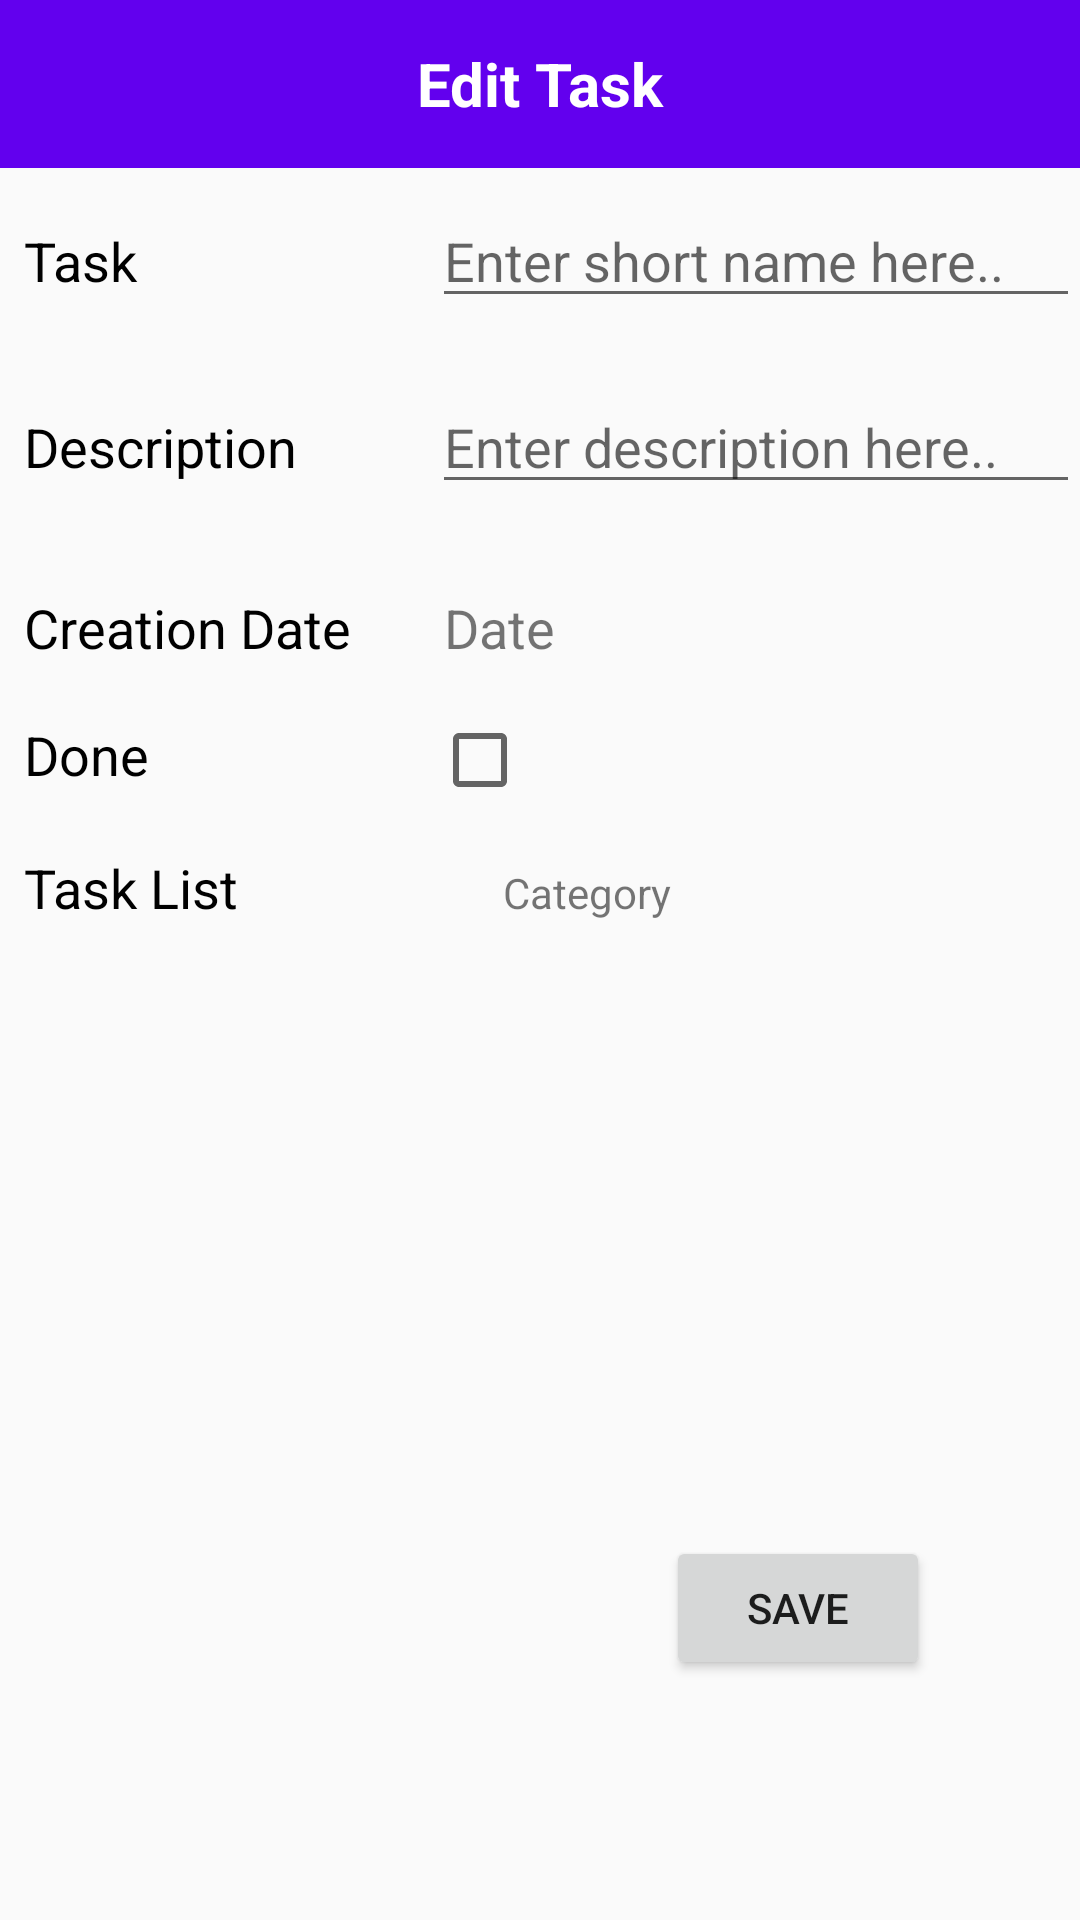

Android layout source for this screen:
<!-- AndroidManifest.xml: activity theme Base.Theme.MyApplicationtask -->
<!-- res/layout/activity_main.xml -->
<?xml version="1.0" encoding="utf-8"?>
<androidx.constraintlayout.widget.ConstraintLayout xmlns:android="http://schemas.android.com/apk/res/android"
    xmlns:app="http://schemas.android.com/apk/res-auto"
    xmlns:tools="http://schemas.android.com/tools"
    android:id="@+id/main"
    android:layout_width="match_parent"
    android:layout_height="match_parent"
    android:background="#00F6F4F4"
    android:backgroundTint="#FBFAFA"
    android:foregroundTint="#FFFEFE"
    tools:context=".MainActivity">


    <include
        android:id="@+id/include3"
        layout="@layout/bar"
        tools:layout_editor_absoluteX="8dp"
        tools:layout_editor_absoluteY="78dp" />

    <androidx.constraintlayout.widget.Guideline
        android:id="@+id/guideline5"
        android:layout_width="wrap_content"
        android:layout_height="wrap_content"
        android:orientation="horizontal"
        app:layout_constraintGuide_begin="222dp" />

    app:layout_constraintTop_toTopOf="@+id/guideline2"
    <TextView
        android:id="@+id/textView3"
        android:layout_width="wrap_content"
        android:layout_height="wrap_content"
        android:layout_marginStart="8dp"
        android:text="Description"
        android:textColor="#000000"
        android:textSize="18sp"
        app:layout_constraintBottom_toTopOf="@+id/guideline3"
        app:layout_constraintStart_toStartOf="parent"
        app:layout_constraintVertical_bias="1.0" />

    <TextView
        android:id="@+id/textView2"
        android:layout_width="wrap_content"
        android:layout_height="wrap_content"
        android:layout_marginStart="8dp"
        android:text="Task"
        android:textColor="#000000"
        android:textSize="18sp"
        app:layout_constraintBottom_toTopOf="@+id/guideline2"
        app:layout_constraintStart_toStartOf="parent"
        app:layout_constraintTop_toTopOf="parent"
        app:layout_constraintVertical_bias="1.0" />

    <EditText
        android:id="@+id/editDescription"
        android:layout_width="0dp"
        android:layout_height="wrap_content"
        android:ems="10"
        android:hint="Enter description here.."
        android:inputType="textMultiLine"
        android:maxLines="2"
        android:scrollbars="vertical"
        app:layout_constraintBaseline_toBaselineOf="@+id/textView3"
        app:layout_constraintEnd_toEndOf="parent"
        app:layout_constraintHorizontal_bias="1.0"
        app:layout_constraintStart_toStartOf="@+id/guideline" />

    <EditText
        android:id="@+id/editName"
        android:layout_width="0dp"
        android:layout_height="wrap_content"
        android:ems="10"
        android:hint="Enter short name here.."
        android:inputType="textMultiLine"
        android:maxLines="2"
        android:scrollbars="vertical"
        app:layout_constraintBaseline_toBaselineOf="@+id/textView2"
        app:layout_constraintEnd_toEndOf="parent"
        app:layout_constraintHorizontal_bias="0.0"
        app:layout_constraintStart_toStartOf="@+id/guideline" />

    <TextView
        android:id="@+id/textView4"
        android:layout_width="wrap_content"
        android:layout_height="wrap_content"
        android:layout_marginStart="8dp"
        android:text="Creation Date"
        android:textColor="#000000"
        android:textSize="18sp"
        app:layout_constraintBottom_toTopOf="@+id/guideline5"
        app:layout_constraintStart_toStartOf="parent"
        app:layout_constraintTop_toTopOf="@+id/guideline3"
        app:layout_constraintVertical_bias="0.986" />

    <TextView
        android:id="@+id/textView1"
        android:layout_width="wrap_content"
        android:layout_height="wrap_content"
        android:layout_marginStart="8dp"
        android:layout_marginTop="172dp"
        android:text="Done"
        android:textColor="#000000"
        android:textSize="18sp"
        app:layout_constraintBottom_toTopOf="@+id/guideline4"
        app:layout_constraintStart_toStartOf="parent"
        app:layout_constraintTop_toTopOf="parent"
        app:layout_constraintVertical_bias="0.916" />

    <TextView
        android:id="@+id/editData"
        android:layout_width="wrap_content"
        android:layout_height="wrap_content"
        android:layout_marginStart="4dp"
        android:clickable="true"
        android:onClick="onClick"
        android:text="Date"
        android:textSize="18dp"
        app:layout_constraintBaseline_toBaselineOf="@+id/textView4"
        app:layout_constraintStart_toStartOf="@+id/guideline" />


    <CheckBox
        android:id="@+id/checkBox2"
        android:layout_width="0dp"
        android:layout_height="48dp"
        app:layout_constraintBaseline_toBaselineOf="@+id/textView1"
        app:layout_constraintStart_toStartOf="@+id/guideline" />

    <Button
        android:id="@+id/button1"
        android:layout_width="wrap_content"
        android:layout_height="0dp"
        android:layout_marginEnd="50dp"
        android:layout_marginBottom="80dp"
        android:text="Save"
        app:layout_constraintBottom_toBottomOf="parent"
        app:layout_constraintEnd_toEndOf="parent"
        app:layout_constraintHorizontal_bias="1.0"
        app:layout_constraintStart_toStartOf="@+id/guideline" />

    <androidx.constraintlayout.widget.Guideline
        android:id="@+id/guideline"
        android:layout_width="wrap_content"
        android:layout_height="wrap_content"
        android:orientation="vertical"
        app:layout_constraintGuide_percent="0.4" />


    <androidx.constraintlayout.widget.Barrier
        android:id="@+id/barrier"
        android:layout_width="wrap_content"
        android:layout_height="wrap_content"
        app:barrierDirection="top"
        app:constraint_referenced_ids="main" />

    <androidx.constraintlayout.widget.Guideline
        android:id="@+id/guideline2"
        android:layout_width="wrap_content"
        android:layout_height="wrap_content"
        android:orientation="horizontal"
        app:layout_constraintGuide_begin="99dp" />

    <androidx.constraintlayout.widget.Barrier
        android:id="@+id/barrier2"
        android:layout_width="wrap_content"
        android:layout_height="wrap_content"
        app:barrierDirection="top"
        app:constraint_referenced_ids="main" />

    <androidx.constraintlayout.widget.Guideline
        android:id="@+id/guideline3"
        android:layout_width="wrap_content"
        android:layout_height="wrap_content"
        android:orientation="horizontal"
        app:layout_constraintGuide_begin="161dp" />

    <androidx.constraintlayout.widget.Guideline
        android:id="@+id/guideline4"
        android:layout_width="wrap_content"
        android:layout_height="wrap_content"
        android:orientation="horizontal"
        app:layout_constraintGuide_begin="270dp" />

    <androidx.constraintlayout.widget.Guideline
        android:id="@+id/guideline7"
        android:layout_width="wrap_content"
        android:layout_height="wrap_content"
        android:orientation="horizontal"
        app:layout_constraintGuide_begin="312dp" />

    <TextView
        android:id="@+id/textView5"
        android:layout_width="wrap_content"
        android:layout_height="wrap_content"
        android:layout_marginStart="8dp"
        android:layout_marginTop="20dp"
        android:text="Task List"
        android:textColor="@color/black"
        android:textSize="18sp"
        app:layout_constraintStart_toStartOf="parent"
        app:layout_constraintTop_toBottomOf="@+id/textView1" />

    <TextView
        android:id="@+id/textView6"
        android:layout_width="wrap_content"
        android:layout_height="wrap_content"
        android:layout_marginStart="88dp"
        android:text="Category"
        app:layout_constraintBaseline_toBaselineOf="@+id/textView5"
        app:layout_constraintStart_toEndOf="@+id/textView5" />

</androidx.constraintlayout.widget.ConstraintLayout>
<!-- res/layout/bar.xml (included above) -->
<?xml version="1.0" encoding="utf-8"?>
<RelativeLayout xmlns:android="http://schemas.android.com/apk/res/android"
    xmlns:app="http://schemas.android.com/apk/res-auto"
    android:layout_width="match_parent"
    android:layout_height="match_parent">

    <androidx.appcompat.widget.Toolbar
        android:id="@+id/toolbar"
        android:layout_width="match_parent"
        android:layout_height="?attr/actionBarSize"
        android:background="?attr/colorPrimary"
        app:titleTextColor="@android:color/white">

        <ImageView
            android:id="@+id/back_button"
            android:layout_width="wrap_content"
            android:layout_height="wrap_content"
            android:src="@drawable/arrow_back"
            android:layout_gravity="start"
            android:onClick="onBackPressed"/>

        <TextView
            android:id="@+id/toolbar_title"
            android:layout_width="wrap_content"
            android:layout_height="wrap_content"
            android:layout_gravity="center"
            android:text="@string/first_tool_bar"
            android:textColor="@android:color/white"
            android:textSize="20sp"
            android:textStyle="bold"/>

    </androidx.appcompat.widget.Toolbar>

</RelativeLayout>
<!-- resources referenced by this layout -->
<resources>
  <string name="first_tool_bar">Edit Task</string>
  <style name="Base.Theme.MyApplicationtask" parent="Theme.AppCompat.DayNight.NoActionBar">
          
          <item name="colorPrimary">@color/purple_500</item>
          <item name="colorPrimaryVariant">@color/purple_700</item>
          <item name="colorOnPrimary">@color/white</item>
          <item name="colorSecondary">@color/teal_200</item>
          <item name="colorSecondaryVariant">@color/teal_700</item>
          <item name="colorOnSecondary">@color/black</item>
          
          <item name="android:statusBarColor">?attr/colorPrimaryVariant</item>
      </style>
  <!-- not gathered from this repository: default colours our renderer supplied (Android Studio template values) -->
  <color name="purple_500">#FF6200EE</color>
  <color name="purple_700">#FF3700B3</color>
  <color name="teal_200">#FF03DAC5</color>
  <color name="teal_700">#FF018786</color>
  <color name="black">#FF000000</color>
  <color name="white">#FFFFFFFF</color>
</resources>
